2-way image classification set "data" from GitHub (fletcherd3/Antarctic-Snowstorm-Classification); label vocabulary: clear, storm.

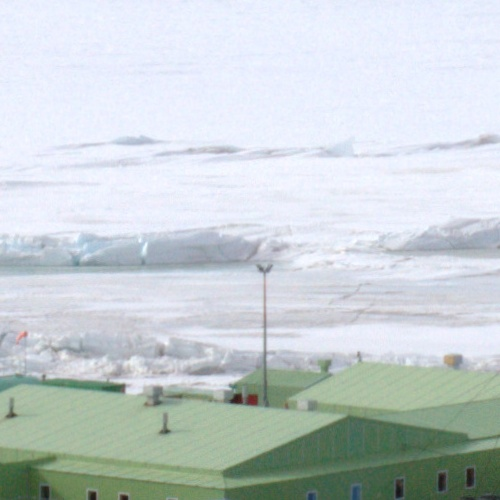
Label: clear

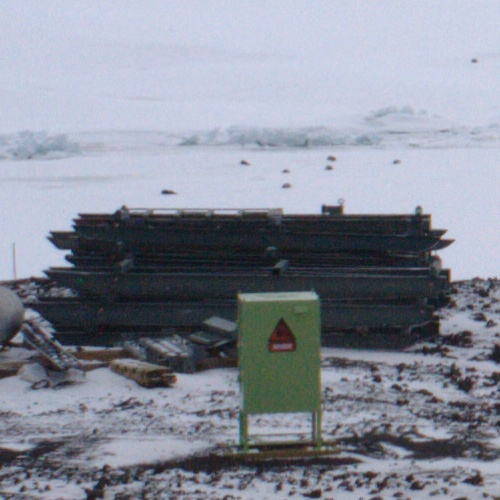
Label: clear

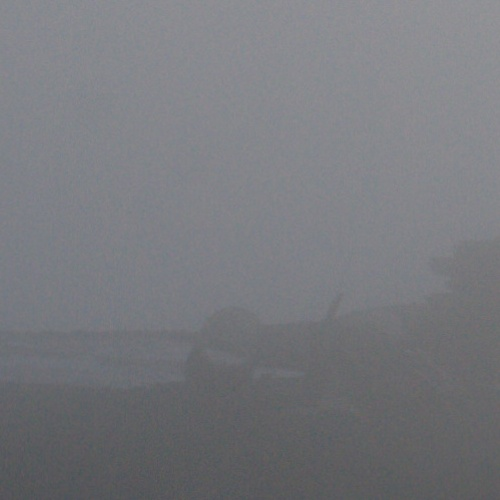
Label: storm

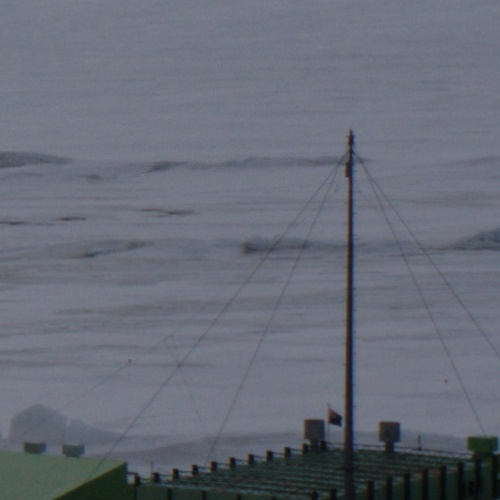
Label: clear

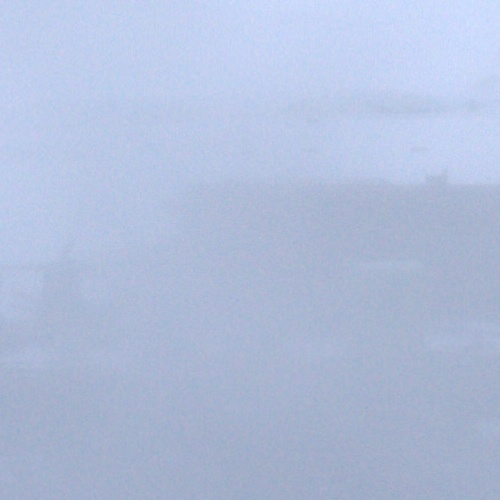
Label: storm

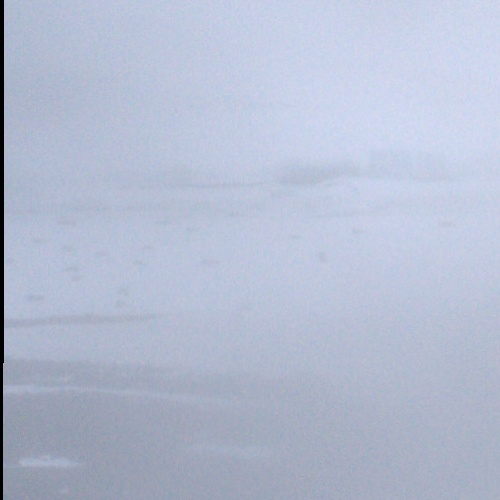
Label: storm
